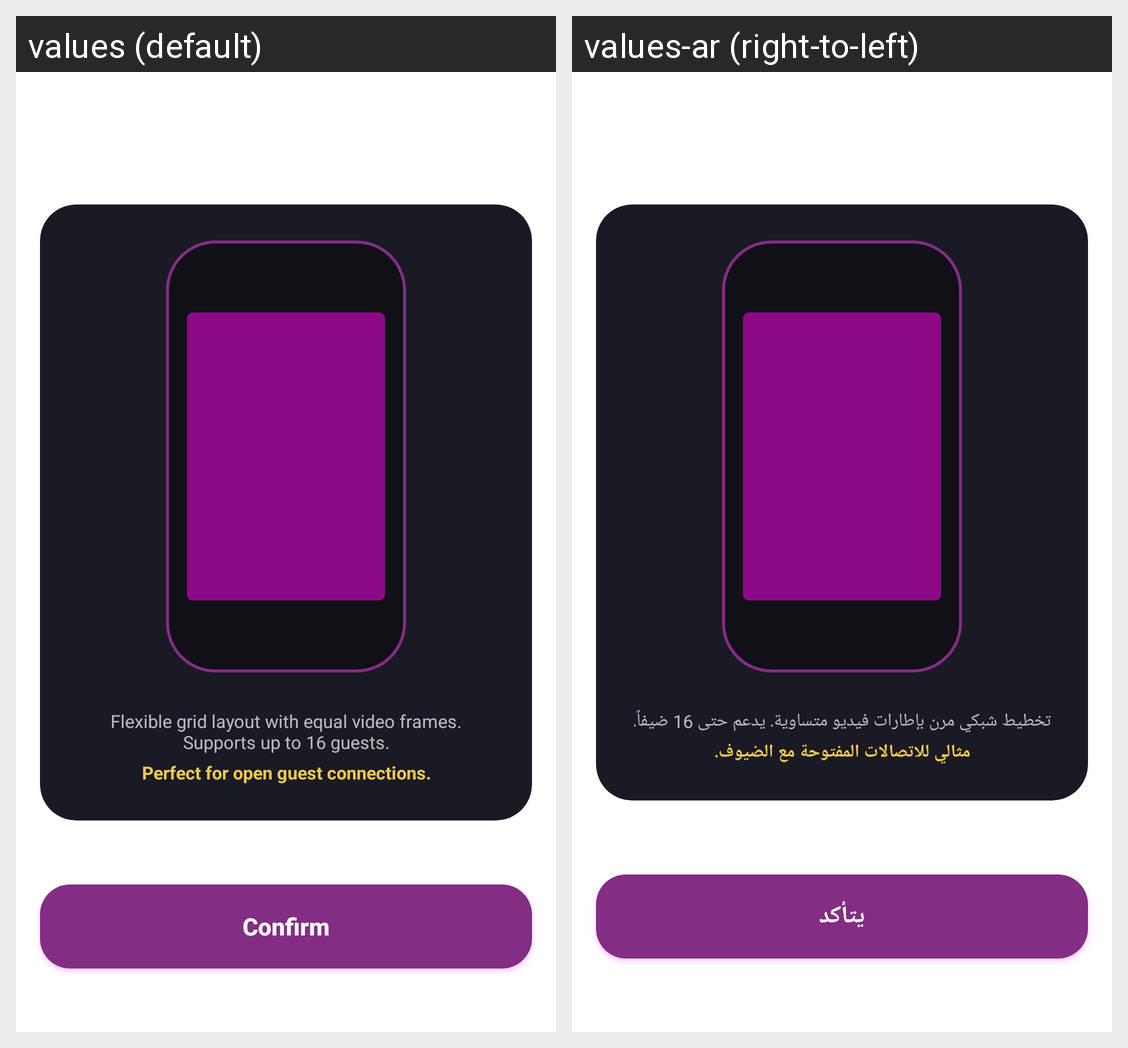

For this localized Android screen grid, give each drawn string resource with its value in every locale shown.
Android screen res/layout/zego_room_layout_bottom_sheet.xml rendered under 2 locales, left to right: values (default), values-ar (right-to-left). Device: Nexus 5 (rendered at 1080×1920; each locale shown at half size, 540×960, under a caption strip naming it); theme AppTheme.
Strings drawn on this screen, with the default value and each locale's value (text and hints the layout hard-codes, and strings that could not be matched under every locale, appear in the picture but are not listed):

flexible_grid_layout_desc
  values: Flexible grid layout with equal video frames. Supports up to 16 guests.
  values-ar: تخطيط شبكي مرن بإطارات فيديو متساوية. يدعم حتى 16 ضيفاً.

perfect_for_open_guest_connections
  values: Perfect for open guest connections.
  values-ar: مثالي للاتصالات المفتوحة مع الضيوف.

confirm
  values: Confirm
  values-ar: يتأكد
